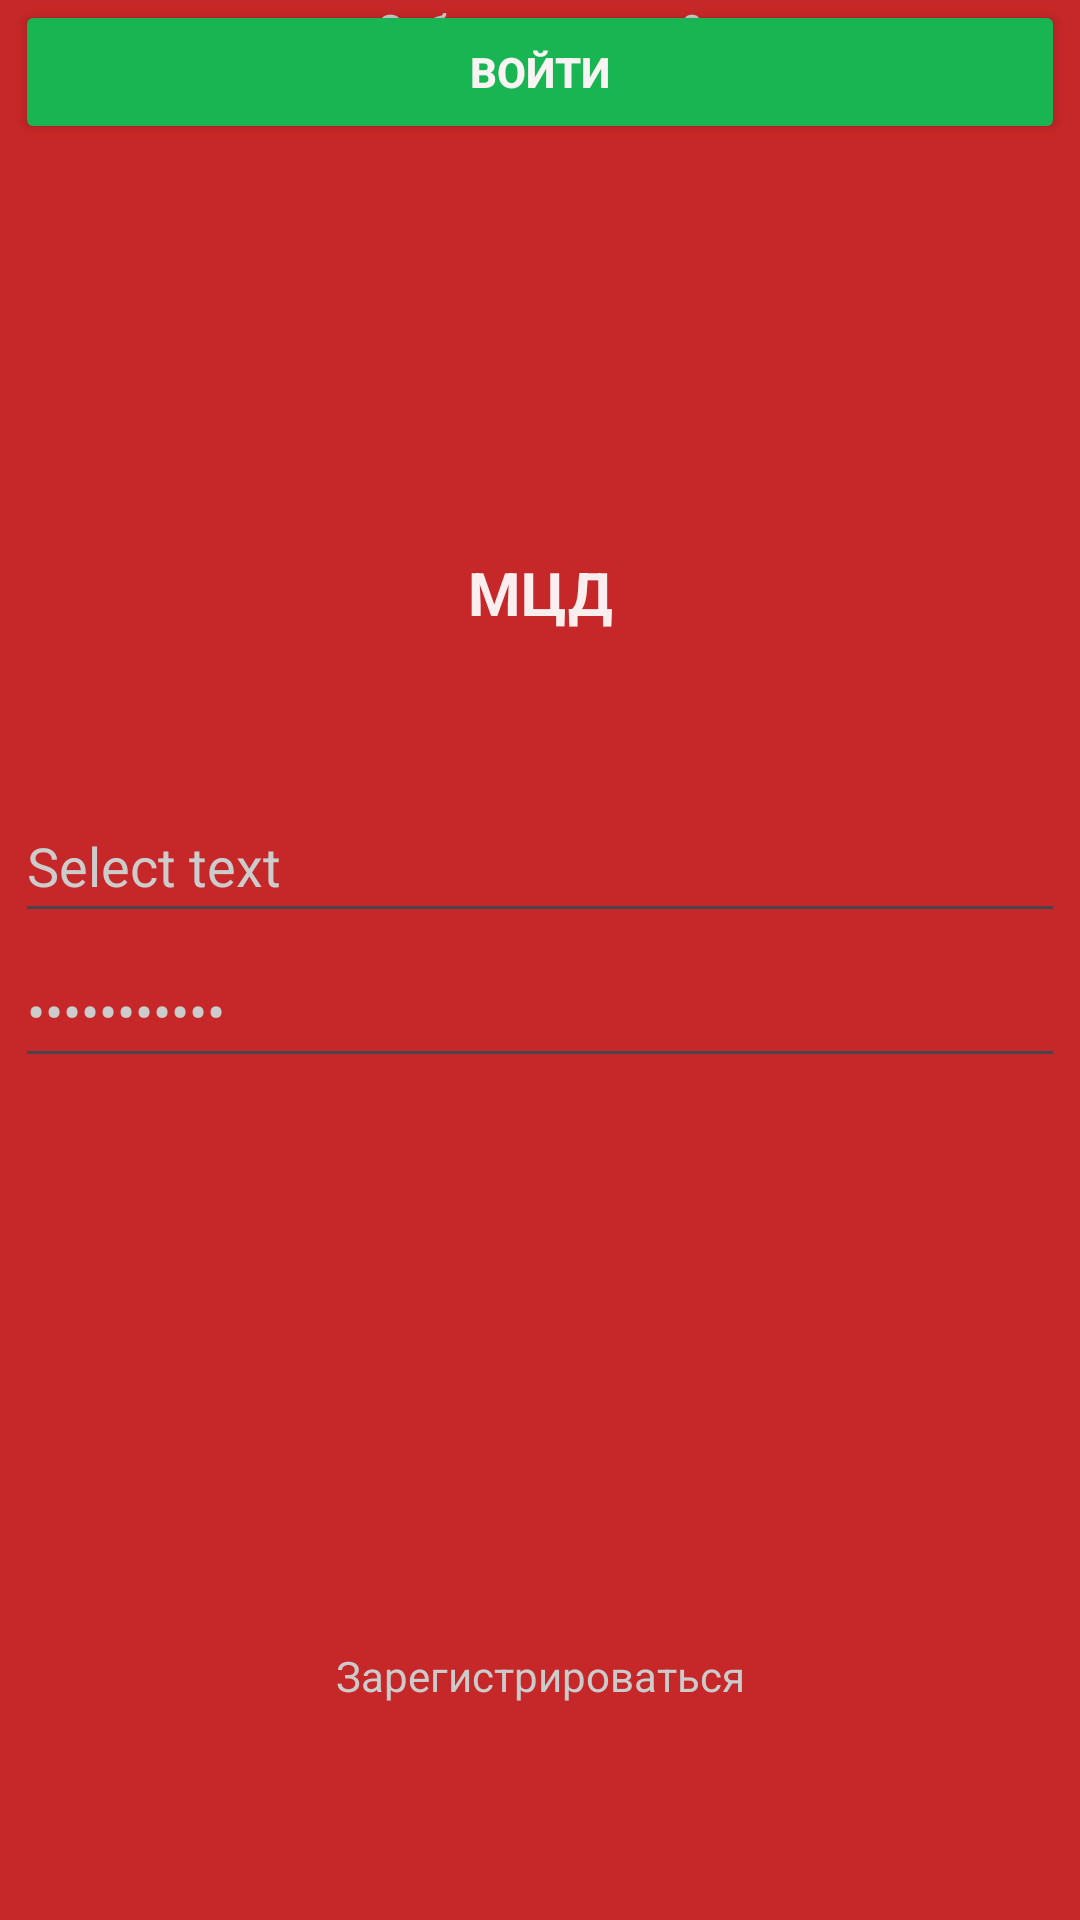

Write the Android layout XML for this screen, with the resource values it uses.
<!-- AndroidManifest.xml: application theme Theme.Math_friend -->
<!-- res/layout/activity_main.xml -->
<?xml version="1.0" encoding="utf-8"?>
<androidx.constraintlayout.widget.ConstraintLayout xmlns:android="http://schemas.android.com/apk/res/android"
xmlns:app="http://schemas.android.com/apk/res-auto"
xmlns:tools="http://schemas.android.com/tools"
android:layout_width="match_parent"
android:layout_height="match_parent"
android:background="#F0C31B1B">

<EditText
    android:id="@+id/editTextText"
    android:layout_width="350dp"
    android:layout_height="wrap_content"
    android:ems="10"
    android:inputType="text"
    android:minHeight="48dp"
    android:text="@android:string/selectTextMode"
    android:textColor="#CCCCCC"
    android:textColorHighlight="#CCCCCC"
    android:textColorHint="#CCCCCC"
    app:layout_constraintBottom_toBottomOf="parent"
    app:layout_constraintEnd_toEndOf="parent"
    app:layout_constraintHorizontal_bias="0.491"
    app:layout_constraintStart_toStartOf="parent"
    app:layout_constraintTop_toTopOf="parent"
    app:layout_constraintVertical_bias="0.444"
    tools:targetApi="honeycomb" />

<EditText
    android:id="@+id/editTextText2"
    android:layout_width="350dp"
    android:layout_height="wrap_content"
    android:ems="10"
    android:inputType="text|textPassword"
    android:minHeight="48dp"
    android:text="@android:string/selectTextMode"
    android:textColor="#CCCCCC"
    android:textColorHighlight="#CCCCCC"
    android:textColorHint="#CCCCCC"
    app:layout_constraintBottom_toBottomOf="parent"
    app:layout_constraintEnd_toEndOf="parent"
    app:layout_constraintHorizontal_bias="0.491"
    app:layout_constraintStart_toStartOf="parent"
    app:layout_constraintTop_toTopOf="parent"
    app:layout_constraintVertical_bias="0.526"
    tools:targetApi="honeycomb" />

<Button
    android:id="@+id/button"
    android:layout_width="350dp"
    android:layout_height="wrap_content"
    android:backgroundTint="#1AB553"
    android:text="Войти"
    android:textColor="#FCFBF5F5"
    android:textStyle="bold"
    app:layout_constraintEnd_toEndOf="parent"
    app:layout_constraintHorizontal_bias="0.495"
    app:layout_constraintStart_toStartOf="parent"
    tools:ignore="MissingConstraints"
    tools:layout_editor_absoluteY="466dp" />

<TextView
    android:id="@+id/textView4"
    android:layout_width="wrap_content"
    android:layout_height="wrap_content"
    android:layout_marginTop="184dp"
    android:background="#00FFFFFF"
    android:backgroundTint="#000000"
    android:text="МЦД"
    android:textColor="#EBFFFFFF"
    android:textColorHighlight="#FA0606"
    android:textColorHint="#0E0C0C"
    android:textColorLink="#1C1818"
    android:textSize="20sp"
    android:textStyle="normal|bold"
    app:layout_constraintEnd_toEndOf="parent"
    app:layout_constraintStart_toStartOf="parent"
    app:layout_constraintTop_toTopOf="parent" />

<TextView
    android:id="@+id/textView7"
    android:layout_width="wrap_content"
    android:layout_height="wrap_content"
    android:text="Забыли пароль?"
    android:textColor="#CBCBCB"
    app:layout_constraintEnd_toEndOf="parent"
    app:layout_constraintStart_toStartOf="parent"
    tools:ignore="MissingConstraints"
    tools:layout_editor_absoluteY="530dp" />

<TextView
    android:id="@+id/textView8"
    android:layout_width="wrap_content"
    android:layout_height="wrap_content"
    android:layout_marginBottom="72dp"
    android:text="Зарегистрироваться"
    android:textColor="#CBCBCB"
    app:layout_constraintBottom_toBottomOf="parent"
    app:layout_constraintEnd_toEndOf="parent"
    app:layout_constraintStart_toStartOf="parent" />

<ImageView
    android:id="@+id/imageView"
    android:layout_width="124dp"
    android:layout_height="76dp"
    android:layout_marginTop="24dp"
    app:layout_constraintEnd_toEndOf="parent"
    app:layout_constraintHorizontal_bias="0.958"
    app:layout_constraintStart_toStartOf="parent"
    app:layout_constraintTop_toTopOf="parent"
    app:srcCompat="@drawable/rzd_mcd_top" />

</androidx.constraintlayout.widget.ConstraintLayout>
<!-- resources referenced by this layout -->
<resources>
  <style name="Theme.Math_friend" parent="Base.Theme.Math_friend" />
  <style name="Base.Theme.Math_friend" parent="Theme.Material3.DayNight.NoActionBar">
          
          
      </style>
</resources>
